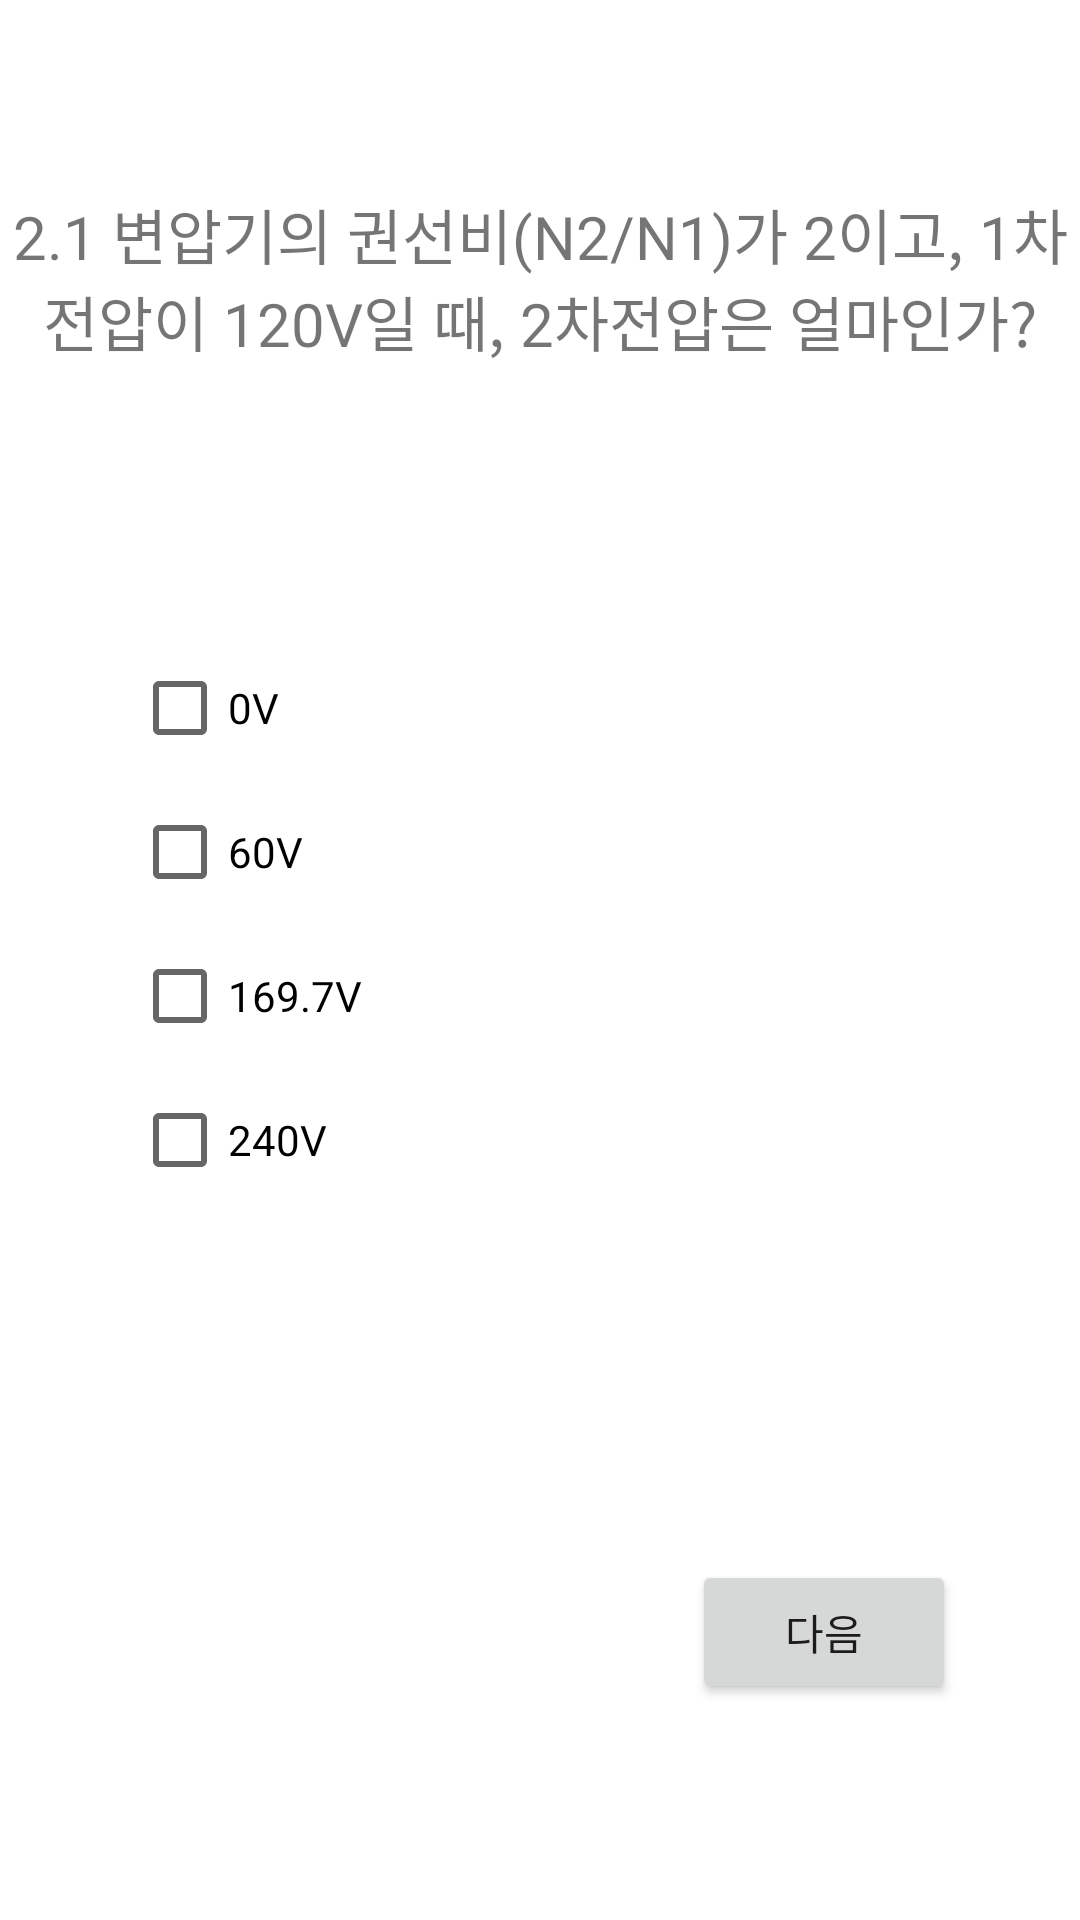

This screen was rendered from an Android layout file. Write that file and the resources it references.
<!-- AndroidManifest.xml: application theme Theme.Ans22 -->
<!-- res/layout/activity_elecchapter21.xml -->
<?xml version="1.0" encoding="utf-8"?>
<androidx.constraintlayout.widget.ConstraintLayout xmlns:android="http://schemas.android.com/apk/res/android"
    xmlns:app="http://schemas.android.com/apk/res-auto"
    xmlns:tools="http://schemas.android.com/tools"
    android:layout_width="match_parent"
    android:layout_height="match_parent"
    tools:context=".elecchapter21">

    <TextView
        android:id="@+id/textView1"
        android:layout_width="wrap_content"
        android:layout_height="wrap_content"
        android:text="2.1 변압기의 권선비(N2/N1)가 2이고, 1차        전압이 120V일 때, 2차전압은 얼마인가?"
        android:textSize="20dp"
        app:layout_constraintBottom_toBottomOf="parent"
        app:layout_constraintEnd_toEndOf="parent"
        app:layout_constraintHorizontal_bias="1.0"
        app:layout_constraintStart_toStartOf="parent"
        app:layout_constraintTop_toTopOf="parent"
        app:layout_constraintVertical_bias="0.109"
        android:gravity="center"/>

    <Button
        android:id="@+id/next_b21"
        android:layout_width="wrap_content"
        android:layout_height="wrap_content"
        android:layout_marginBottom="72dp"
        android:text="다음"
        app:layout_constraintBottom_toBottomOf="parent"
        app:layout_constraintEnd_toEndOf="parent"
        app:layout_constraintHorizontal_bias="0.848"
        app:layout_constraintStart_toStartOf="parent" ></Button>

    <CheckBox
        android:id="@+id/elec_b21"
        android:layout_width="wrap_content"
        android:layout_height="wrap_content"
        android:layout_marginStart="44dp"
        android:layout_marginTop="212dp"
        android:text="0V"
        app:layout_constraintStart_toStartOf="parent"
        app:layout_constraintTop_toTopOf="parent"></CheckBox>

    <CheckBox
        android:id="@+id/elec_b22"
        android:layout_width="wrap_content"
        android:layout_height="wrap_content"
        android:layout_marginStart="44dp"
        android:layout_marginTop="260dp"
        android:text="60V"
        app:layout_constraintStart_toStartOf="parent"
        app:layout_constraintTop_toTopOf="parent"></CheckBox>

    <CheckBox
        android:id="@+id/elec_b23"
        android:layout_width="wrap_content"
        android:layout_height="wrap_content"
        android:layout_marginStart="44dp"
        android:layout_marginTop="308dp"
        android:text="169.7V"
        app:layout_constraintStart_toStartOf="parent"
        app:layout_constraintTop_toTopOf="parent"
        ></CheckBox>

    <CheckBox
        android:id="@+id/elec_b24"
        android:layout_width="wrap_content"
        android:layout_height="wrap_content"
        android:layout_marginStart="44dp"
        android:layout_marginTop="356dp"
        android:text="240V"
        app:layout_constraintStart_toStartOf="parent"
        app:layout_constraintTop_toTopOf="parent"></CheckBox>


</androidx.constraintlayout.widget.ConstraintLayout>
<!-- resources referenced by this layout -->
<resources>
  <style name="Theme.Ans22" parent="Theme.MaterialComponents.DayNight.DarkActionBar">
          
          <item name="colorPrimary">@color/purple_500</item>
          <item name="colorPrimaryVariant">@color/purple_700</item>
          <item name="colorOnPrimary">@color/white</item>
          
          <item name="colorSecondary">@color/teal_200</item>
          <item name="colorSecondaryVariant">@color/teal_700</item>
          <item name="colorOnSecondary">@color/black</item>
          
          <item name="android:statusBarColor">?attr/colorPrimaryVariant</item>
          
      </style>
  <!-- not gathered from this repository: default colours our renderer supplied (Android Studio template values) -->
  <color name="purple_500">#FF6200EE</color>
  <color name="purple_700">#FF3700B3</color>
  <color name="teal_200">#FF03DAC5</color>
  <color name="teal_700">#FF018786</color>
  <color name="black">#FF000000</color>
  <color name="white">#FFFFFFFF</color>
</resources>
